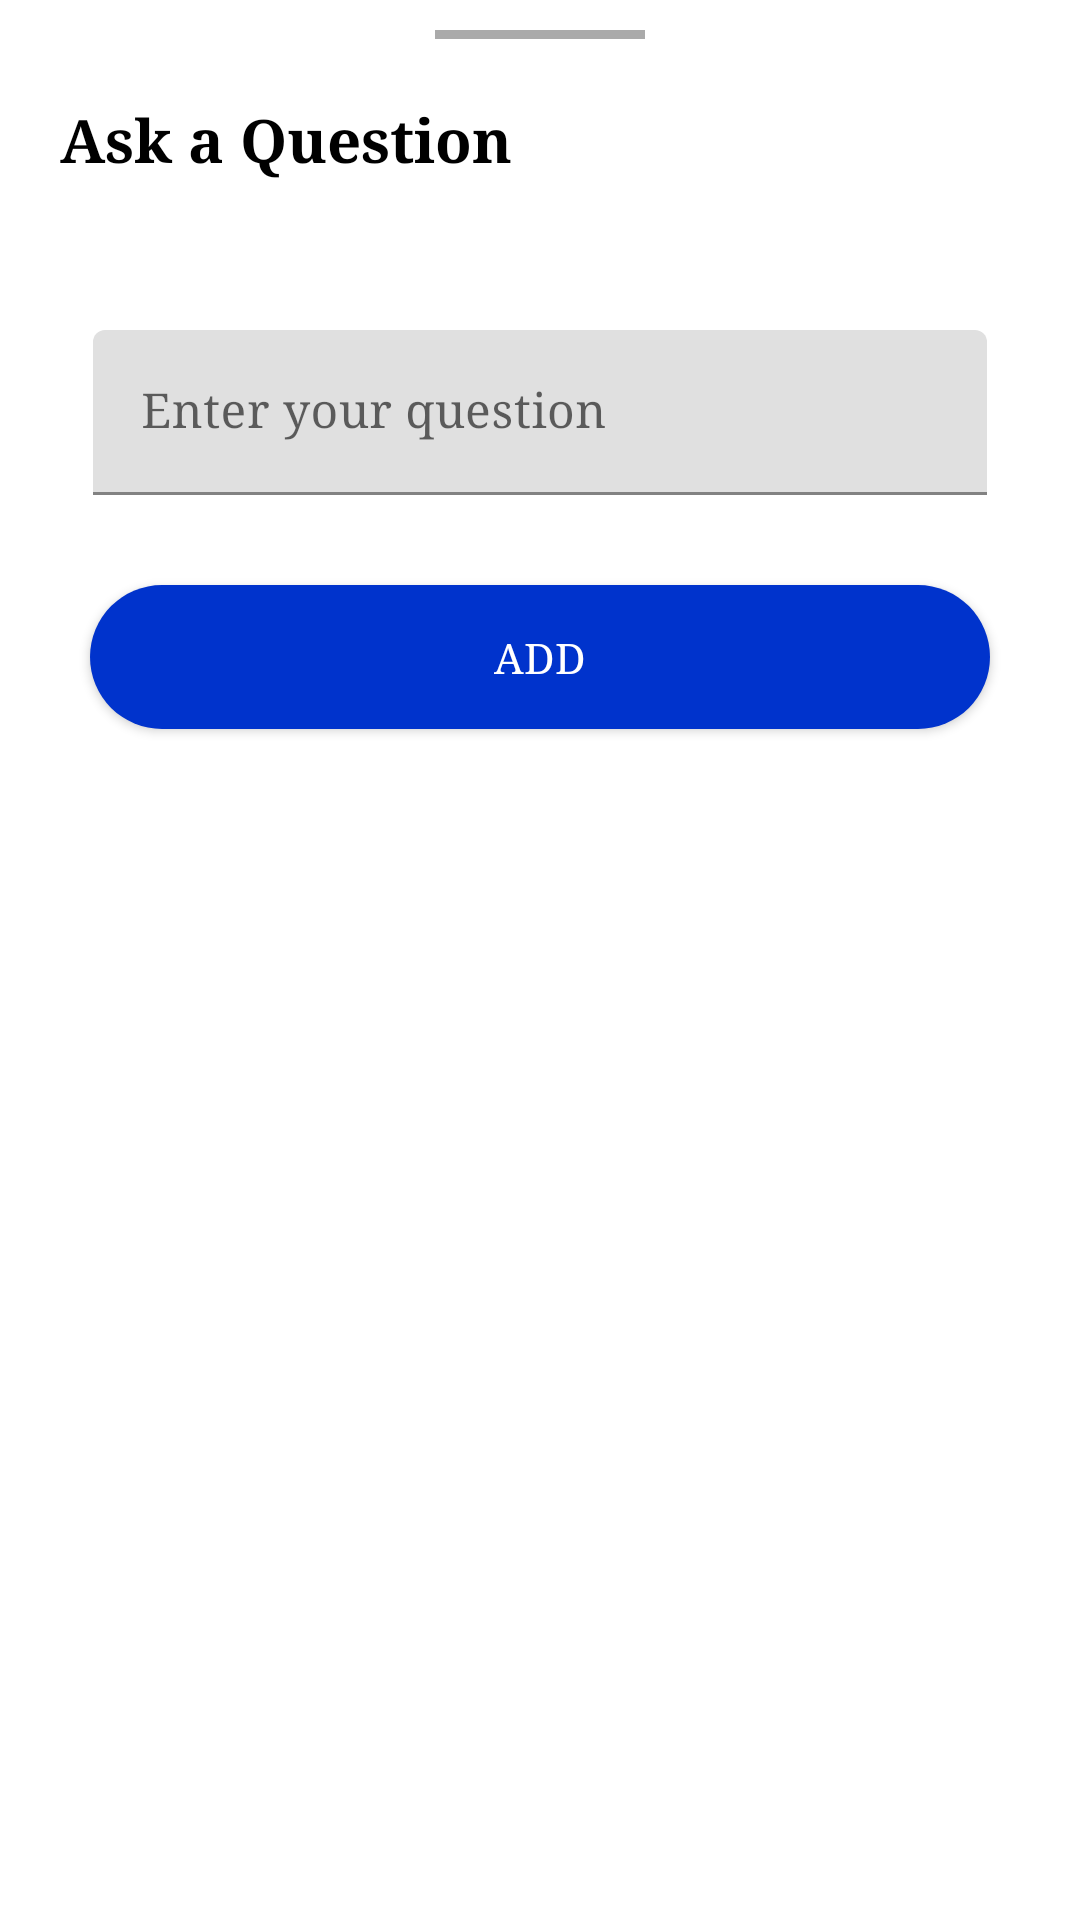

Layout XML and referenced resources for this Android screen:
<!-- AndroidManifest.xml: application theme Theme.AdoptATree -->
<!-- res/layout/question_add_bottom_sheet.xml -->
<?xml version="1.0" encoding="utf-8"?>
<LinearLayout xmlns:android="http://schemas.android.com/apk/res/android"
    android:layout_width="match_parent"
    android:layout_height="match_parent"
    xmlns:app="http://schemas.android.com/apk/res-auto"
    android:orientation="vertical">

    <View
        android:layout_width="70dp"
        android:layout_height="3dp"
        android:background="@android:color/darker_gray"
        android:layout_marginTop="10dp"
        android:layout_gravity="center_horizontal" />

    <TextView
        android:layout_width="wrap_content"
        android:layout_height="wrap_content"
        android:textColor="@color/black"
        android:layout_marginTop="20dp"
        android:fontFamily="serif"
        android:text="Ask a Question"
        android:textSize="20sp"
        android:layout_marginStart="20dp"
        android:textStyle="bold" />

    <com.google.android.material.textfield.TextInputLayout
        android:layout_width="match_parent"
        android:layout_height="wrap_content"
        android:layout_marginStart="30dp"
        android:layout_marginTop="50dp"
        android:layout_marginEnd="30dp"
        android:hint="Enter your question"
        app:boxStrokeColor="@color/light_brown"
        app:hintTextColor="@color/black">

        <com.google.android.material.textfield.TextInputEditText
            android:id="@+id/editQuestion"
            android:layout_width="match_parent"
            android:layout_height="wrap_content"
            android:layout_marginStart="1dp"
            android:fontFamily="serif"
            android:layout_marginEnd="1dp"
            android:textColor="@color/black"
            android:textCursorDrawable="@drawable/black_cursor" />
    </com.google.android.material.textfield.TextInputLayout>

    <androidx.appcompat.widget.AppCompatButton
        android:id="@+id/btnAddItem"
        android:layout_marginStart="30dp"
        android:layout_marginEnd="30dp"
        android:layout_width="match_parent"
        android:layout_height="wrap_content"
        android:layout_marginTop="30dp"
        android:text="Add"
        android:textColor="@color/white"
        android:background="@drawable/roundedbutton"
        android:layout_marginBottom="50dp" />
</LinearLayout>
<!-- resources referenced by this layout -->
<resources>
  <color name="black">#FF000000</color>
  <color name="light_brown">#D9B991</color>
  <color name="white">#FFFFFFFF</color>
  <!-- drawable roundedbutton (drawable) -->
  <?xml version="1.0" encoding="utf-8"?>
  <shape xmlns:android="http://schemas.android.com/apk/res/android"
      android:shape="rectangle">
      <solid android:color="@color/blue" />
      <corners
          android:bottomRightRadius="50dp"
          android:bottomLeftRadius="50dp"
          android:topRightRadius="50dp"
          android:topLeftRadius="50dp" />
  </shape>
  <style name="Theme.AdoptATree" parent="Theme.MaterialComponents.DayNight.NoActionBar">
          
          <item name="colorPrimary">@color/purple_500</item>
          <item name="colorPrimaryVariant">@color/purple_700</item>
          <item name="colorOnPrimary">@color/white</item>
          
          <item name="colorSecondary">@color/teal_200</item>
          <item name="colorSecondaryVariant">@color/teal_700</item>
          <item name="colorOnSecondary">@color/black</item>
          
          <item name="fontFamily">serif</item>
          <item name="android:statusBarColor">@color/green_dark</item>
          <item name="bottomSheetDialogTheme">@style/CustomBottomSheet</item>
          <item name="android:actionOverflowButtonStyle">@style/actionOverflowButtonStyle</item>
          
      </style>
  <color name="blue">#0033cc</color>
  <color name="purple_500">#FF6200EE</color>
  <color name="purple_700">#FF3700B3</color>
  <color name="teal_200">#FF03DAC5</color>
  <color name="teal_700">#FF018786</color>
  <color name="green_dark">#006600</color>
  <style name="CustomBottomSheet" parent="Theme.Design.BottomSheetDialog">
          <item name="bottomSheetStyle">@style/CustomBottomSheetDialogModalTheme</item>
      </style>
  <style name="actionOverflowButtonStyle" parent="@style/Widget.AppCompat.ActionButton.Overflow">
          <item name="android:tint">@color/white</item>
      </style>
  <style name="CustomBottomSheetDialogModalTheme" parent="Widget.Design.BottomSheet.Modal">
          <item name="android:background">@drawable/rounded_bottom_sheet</item>
      </style>
  <!-- drawable rounded_bottom_sheet (drawable) -->
  <?xml version="1.0" encoding="utf-8"?>
  <shape xmlns:android="http://schemas.android.com/apk/res/android"
      android:shape="rectangle">
      <solid android:color="@color/white" />
      <corners
          android:topRightRadius="25dp"
          android:topLeftRadius="25dp" />
  
  </shape>
</resources>
